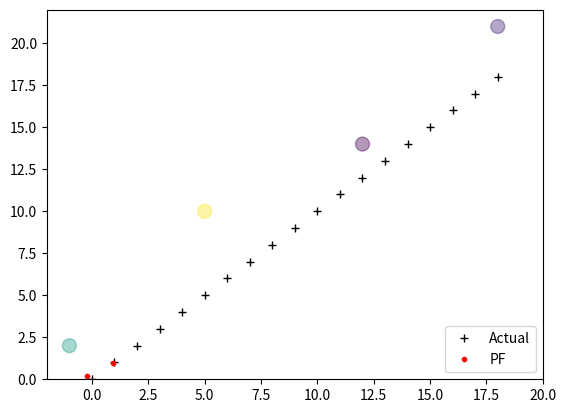

Recreate this plot in Python.
import numpy as np
import scipy.stats
from numpy.random import uniform, randn, random
import matplotlib.pyplot as plt


def create_uniform_particles(x_range, y_range, hdg_range, N):
    particles = np.empty((N, 3))
    particles[:, 0] = uniform(x_range[0], x_range[1], size=N)
    particles[:, 1] = uniform(y_range[0], y_range[1], size=N)
    particles[:, 2] = uniform(hdg_range[0], hdg_range[1], size=N)
    particles[:, 2] %= 2 * np.pi
    return particles


def predict(particles, u, std, dt=1.):
    """ move according to control input u (heading change, velocity)
    with noise Q (std heading change, std velocity)"""

    N = len(particles)
    # update heading
    particles[:, 2] += u[0] + (randn(N) * std[0])
    particles[:, 2] %= 2 * np.pi

    # move in the (noisy) commanded direction
    dist = (u[1] * dt) + (randn(N) * std[1])
    particles[:, 0] += np.cos(particles[:, 2]) * dist
    particles[:, 1] += np.sin(particles[:, 2]) * dist


def update(particles, weights, z, R, landmarks):
    weights.fill(1.)
    for i, landmark in enumerate(landmarks):
        distance = np.linalg.norm(particles[:, 0:2] - landmark, axis=1)
        weights *= scipy.stats.norm(distance, R).pdf(z[i])

    weights += 1.e-300  # avoid round-off to zero
    weights /= sum(weights)  # normalize


def estimate(particles, weights):
    """returns mean and variance of the weighted particles"""

    pos = particles[:, 0:2]
    mean = np.average(pos, weights=weights, axis=0)
    var = np.average((pos - mean) ** 2, weights=weights, axis=0)
    return mean, var


def neff(weights):
    return 1. / np.sum(np.square(weights))


def simple_resample(particles, weights):
    N = len(particles)
    cumulative_sum = np.cumsum(weights)
    cumulative_sum[-1] = 1.  # avoid round-off error
    indexes = np.searchsorted(cumulative_sum, random(N))

    # resample according to indexes
    particles[:] = particles[indexes]
    weights[:] = weights[indexes]
    weights /= np.sum(weights)  # normalize


def run_pf(N, iters=18, sensor_std_err=0.1, xlim=(0, 20), ylim=(0, 20)):
    landmarks = np.array([[-1, 2], [5, 10], [12, 14], [18, 21]])
    NL = len(landmarks)

    # create particles and weights
    particles = create_uniform_particles((0, 20), (0, 20), (0, 2 * np.pi), N)
    weights = np.zeros(N)

    xs = []  # estimated values
    robot_pos = np.array([0., 0.])

    for x in range(iters):
        robot_pos += (1, 1)

        # distance from robot to each landmark
        zs = np.linalg.norm(landmarks - robot_pos, axis=1) + (randn(NL) * sensor_std_err)

        # move particles forward to (x+1, x+1)
        predict(particles, u=(0.00, 1.414), std=(.2, .05))

        # incorporate measurements
        update(particles, weights, z=zs, R=sensor_std_err, landmarks=landmarks)

        # resample if too few effective particles
        if neff(weights) < N / 2:
            simple_resample(particles, weights)

        # Computing the State Estimate
        mu, var = estimate(particles, weights)
        xs.append(mu)

    xs = np.array(xs)
    plt.plot(np.arange(iters + 1), 'k+')
    plt.plot(xs[:, 0], xs[:, 1], 'r.')
    plt.scatter(landmarks[:, 0], landmarks[:, 1], alpha=0.4, marker='o', c=randn(4), s=100)  # plot landmarks
    plt.legend(['Actual', 'PF'], loc=4, numpoints=1)
    plt.xlim([-2, 20])
    plt.ylim([0, 22])
    print('estimated position and variance:\n\t', mu, var)
    plt.show()


if __name__ == '__main__':
    run_pf(N=500)
